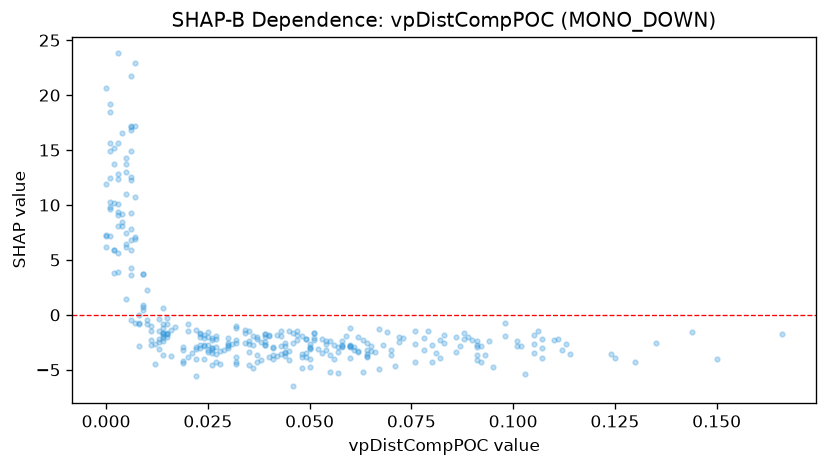

Data behind this chart, as committed beside it:
feature_value, shap_value
0.06, -3.969
0.064, -3.769
0.095, -4.744
0.091, -4.08
0.076, -2.626
0.027, -1.887
0.03, -2.857
0.045, -1.457
0.035, -1.483
0.025, -2.741
0.023, -2.052
0.006, 17.18
0.001, 15.64
0.013, -3.115
0.013, -2.48
0.02, -3.879
0.006, 16.79
0.008, -0.864
0.008, -0.6962
0.058, -2.912
0.042, -3.712
0.026, -2.31
0.006, 21.71
0.022, -1.374
0.024, -2.807
0.144, -1.577
0.093, -3.633
0.082, -3.917
0.026, -3.426
0.054, -2.635
0.061, -2.901
0.083, -2.588
0.091, -2.416
0.11, -2.261
0.114, -3.537
0.058, -2.699
0.05, -2.975
0.034, -1.387
0.003, 12.79
0.011, -2.263
0.015, -0.2501
0.006, -0.4219
0.011, -1.467
0.048, -3.589
0.002, 5.912
0.02, -0.7913
0.014, -1.642
0.025, -1.593
0.105, -1.83
0.056, -3.997
0.03, -2.788
0.035, -2.609
0.014, -0.87
0.015, -1.728
0.024, -2.777
0.049, -3.838
0.094, -2.418
0.105, -2.667
0.0, 7.168
0.007, 7.067
... 273 more rows
